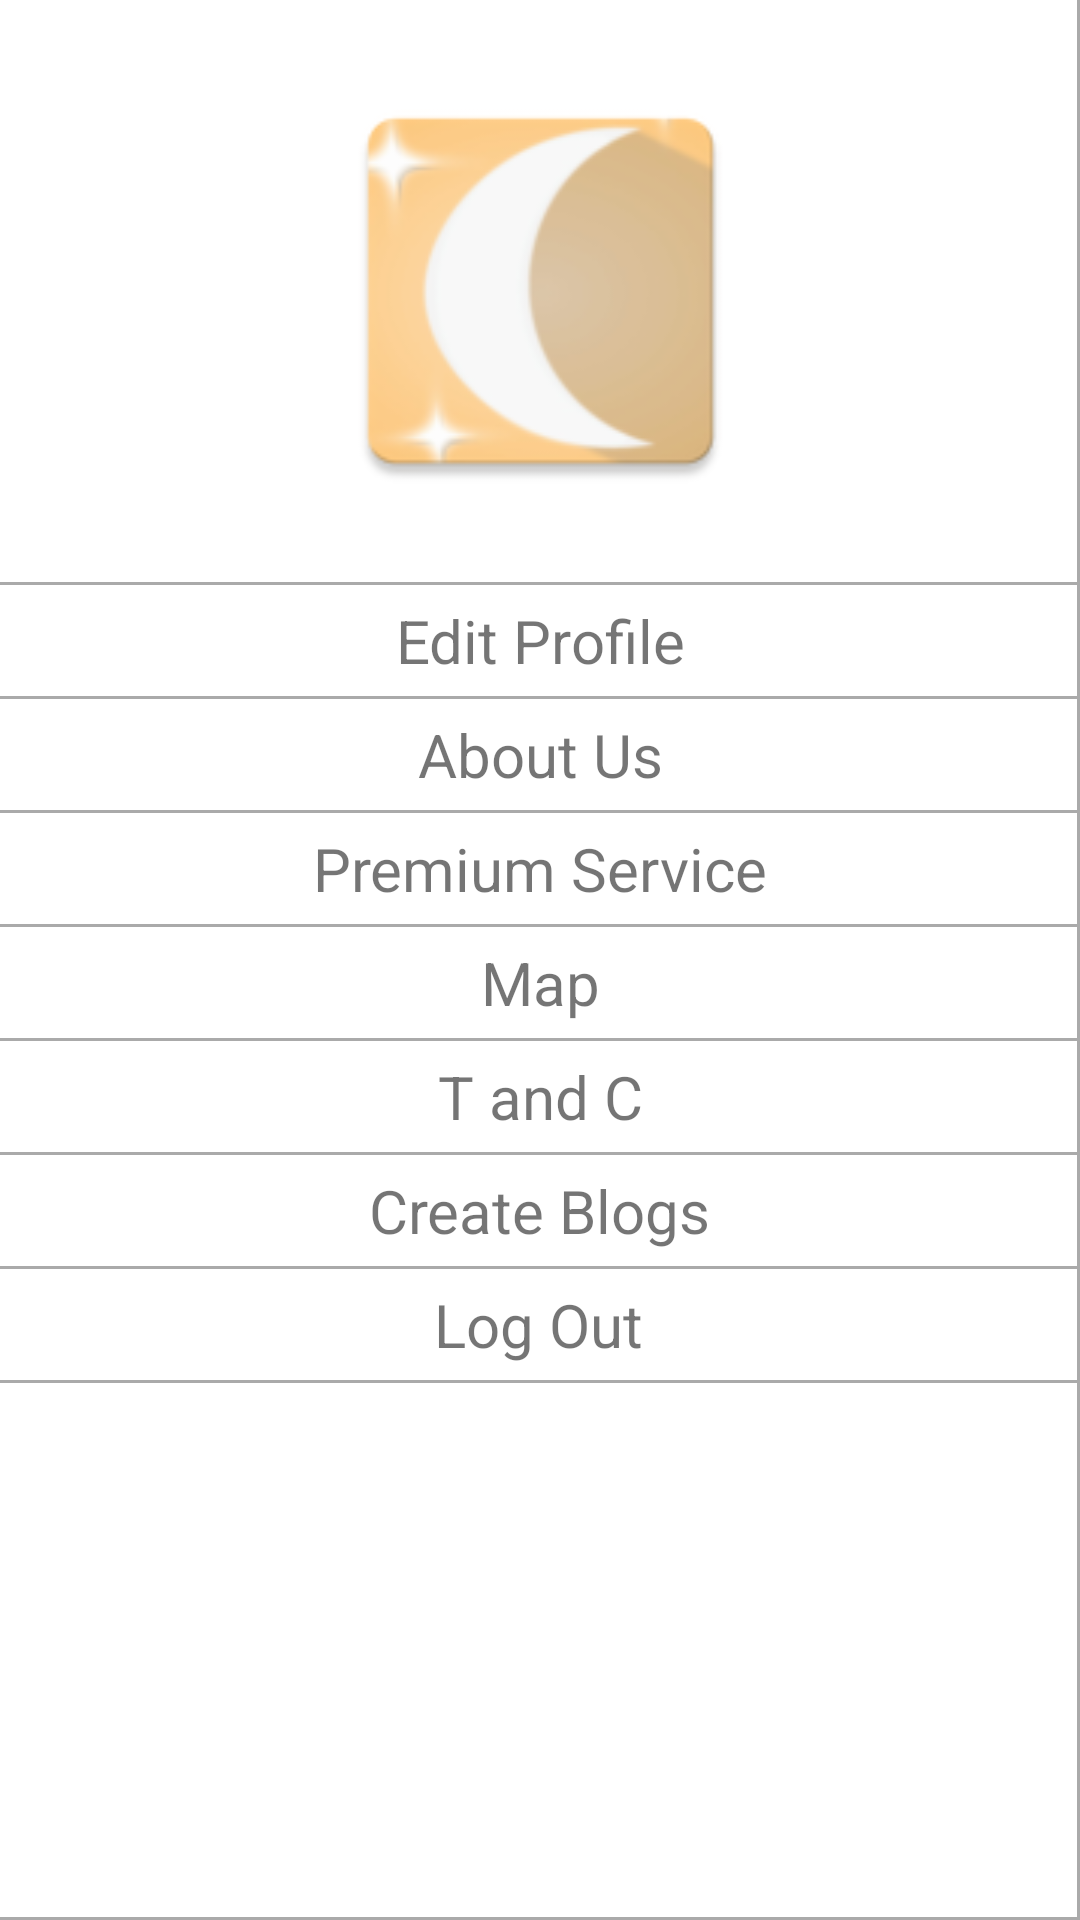

Write the Android layout XML for this screen, with the resource values it uses.
<!-- AndroidManifest.xml: application theme Theme.IgNight -->
<!-- res/layout/activity_side_menu2.xml -->
<?xml version="1.0" encoding="utf-8"?>
<androidx.constraintlayout.widget.ConstraintLayout xmlns:android="http://schemas.android.com/apk/res/android"
    xmlns:app="http://schemas.android.com/apk/res-auto"
    xmlns:tools="http://schemas.android.com/tools"
    android:layout_width="match_parent"
    android:layout_height="match_parent"
    tools:context=".side_menu">

    <ImageView
        android:id="@+id/profilepic_sidemenu"
        android:layout_width="145dp"
        android:layout_height="154dp"
        android:layout_marginTop="20dp"
        android:layout_marginBottom="20dp"
        android:src="@mipmap/ic_launcher"
        app:layout_constraintBottom_toTopOf="@+id/view10"
        app:layout_constraintEnd_toEndOf="parent"
        app:layout_constraintStart_toStartOf="parent"
        app:layout_constraintTop_toTopOf="parent" />

    <View
        android:id="@+id/view10"
        android:layout_width="match_parent"
        android:layout_height="1dp"
        android:layout_marginBottom="5dp"
        android:background="@android:color/darker_gray"
        app:layout_constraintBottom_toTopOf="@+id/editprofile_sidemenu"
        app:layout_constraintEnd_toEndOf="parent"
        app:layout_constraintHorizontal_bias="0.0"
        app:layout_constraintStart_toStartOf="parent"
        app:layout_constraintTop_toBottomOf="@+id/profilepic_sidemenu" />

    <View
        android:id="@+id/view11"
        android:layout_width="match_parent"
        android:layout_height="1dp"
        android:layout_marginTop="5dp"
        android:layout_marginBottom="5dp"
        android:background="@android:color/darker_gray"
        app:layout_constraintBottom_toTopOf="@+id/aboutus_sidemenu"
        app:layout_constraintEnd_toEndOf="parent"
        app:layout_constraintHorizontal_bias="0.0"
        app:layout_constraintStart_toStartOf="parent"
        app:layout_constraintTop_toBottomOf="@+id/editprofile_sidemenu" />

    <View
        android:id="@+id/view12"
        android:layout_width="match_parent"
        android:layout_height="1dp"
        android:layout_marginTop="5dp"
        android:layout_marginBottom="5dp"
        android:background="@android:color/darker_gray"
        app:layout_constraintBottom_toTopOf="@+id/premium_sidemenu"
        app:layout_constraintEnd_toEndOf="parent"
        app:layout_constraintHorizontal_bias="0.0"
        app:layout_constraintStart_toStartOf="parent"
        app:layout_constraintTop_toBottomOf="@+id/aboutus_sidemenu" />

    <View
        android:id="@+id/view13"
        android:layout_width="match_parent"
        android:layout_height="1dp"
        android:layout_marginTop="5dp"
        android:layout_marginBottom="5dp"
        android:background="@android:color/darker_gray"
        app:layout_constraintBottom_toTopOf="@+id/map_sidemenu"
        app:layout_constraintEnd_toEndOf="parent"
        app:layout_constraintHorizontal_bias="0.0"
        app:layout_constraintStart_toStartOf="parent"
        app:layout_constraintTop_toBottomOf="@+id/premium_sidemenu" />

    <View
        android:id="@+id/view14"
        android:layout_width="match_parent"
        android:layout_height="1dp"
        android:layout_marginTop="5dp"
        android:layout_marginBottom="5dp"
        android:background="@android:color/darker_gray"
        app:layout_constraintBottom_toTopOf="@+id/TandC_sidemenu"
        app:layout_constraintEnd_toEndOf="parent"
        app:layout_constraintHorizontal_bias="1.0"
        app:layout_constraintStart_toStartOf="parent"
        app:layout_constraintTop_toBottomOf="@+id/map_sidemenu" />

    <View
        android:id="@+id/view15"
        android:layout_width="match_parent"
        android:layout_height="1dp"
        android:layout_marginTop="5dp"
        android:layout_marginBottom="5dp"
        android:background="@android:color/darker_gray"
        app:layout_constraintBottom_toTopOf="@+id/menuCreateBlogBtn"
        app:layout_constraintEnd_toEndOf="parent"
        app:layout_constraintHorizontal_bias="0.0"
        app:layout_constraintStart_toStartOf="parent"
        app:layout_constraintTop_toBottomOf="@+id/TandC_sidemenu" />

    <View
        android:id="@+id/view"
        android:layout_width="match_parent"
        android:layout_height="1dp"
        android:layout_marginTop="5dp"
        android:layout_marginBottom="5dp"
        android:background="@android:color/darker_gray"
        app:layout_constraintBottom_toTopOf="@+id/logout_sidemenu"
        app:layout_constraintEnd_toEndOf="parent"
        app:layout_constraintHorizontal_bias="0.0"
        app:layout_constraintStart_toStartOf="parent"
        app:layout_constraintTop_toBottomOf="@+id/menuCreateBlogBtn" />

    <View
        android:id="@+id/view16"
        android:layout_width="match_parent"
        android:layout_height="1dp"
        android:layout_marginTop="5dp"
        android:background="@android:color/darker_gray"
        app:layout_constraintEnd_toEndOf="parent"
        app:layout_constraintHorizontal_bias="0.0"
        app:layout_constraintStart_toStartOf="parent"
        app:layout_constraintTop_toBottomOf="@+id/logout_sidemenu" />

    <View
        android:id="@+id/view18"
        android:layout_width="1dp"
        android:layout_height="match_parent"
        android:background="@android:color/darker_gray"
        app:layout_constraintBottom_toTopOf="@+id/view16"
        app:layout_constraintEnd_toEndOf="parent"
        app:layout_constraintTop_toBottomOf="@+id/logout_sidemenu" />

    <View
        android:id="@+id/view17"
        android:layout_width="match_parent"
        android:layout_height="1dp"
        android:background="@android:color/darker_gray"
        app:layout_constraintBottom_toBottomOf="parent"
        app:layout_constraintEnd_toEndOf="parent"
        app:layout_constraintHorizontal_bias="0.0"
        app:layout_constraintStart_toStartOf="parent" />

    <TextView
        android:id="@+id/editprofile_sidemenu"
        android:layout_width="wrap_content"
        android:layout_height="wrap_content"
        android:text="Edit Profile"
        android:textSize="20sp"
        app:layout_constraintBottom_toTopOf="@+id/view11"
        app:layout_constraintEnd_toEndOf="parent"
        app:layout_constraintHorizontal_bias="0.5"
        app:layout_constraintStart_toStartOf="parent"
        app:layout_constraintTop_toBottomOf="@+id/view10" />

    <TextView
        android:id="@+id/aboutus_sidemenu"
        android:layout_width="wrap_content"
        android:layout_height="wrap_content"
        android:text="About Us"
        android:textSize="20sp"
        app:layout_constraintBottom_toTopOf="@+id/view12"
        app:layout_constraintEnd_toEndOf="parent"
        app:layout_constraintHorizontal_bias="0.501"
        app:layout_constraintStart_toStartOf="parent"
        app:layout_constraintTop_toBottomOf="@+id/view11" />

    <TextView
        android:id="@+id/premium_sidemenu"
        android:layout_width="wrap_content"
        android:layout_height="wrap_content"
        android:text="Premium Service"
        android:textSize="20sp"
        app:layout_constraintBottom_toTopOf="@+id/view13"
        app:layout_constraintEnd_toEndOf="parent"
        app:layout_constraintHorizontal_bias="0.5"
        app:layout_constraintStart_toStartOf="parent"
        app:layout_constraintTop_toBottomOf="@+id/view12" />

    <TextView
        android:id="@+id/map_sidemenu"
        android:layout_width="wrap_content"
        android:layout_height="wrap_content"
        android:text="Map"
        android:textSize="20sp"
        app:layout_constraintBottom_toTopOf="@+id/view14"
        app:layout_constraintEnd_toEndOf="parent"
        app:layout_constraintHorizontal_bias="0.5"
        app:layout_constraintStart_toStartOf="parent"
        app:layout_constraintTop_toBottomOf="@+id/view13" />

    <TextView
        android:id="@+id/TandC_sidemenu"
        android:layout_width="wrap_content"
        android:layout_height="wrap_content"
        android:text="T and C"
        android:textSize="20sp"
        app:layout_constraintBottom_toTopOf="@+id/view15"
        app:layout_constraintEnd_toEndOf="parent"
        app:layout_constraintHorizontal_bias="0.5"
        app:layout_constraintStart_toStartOf="parent"
        app:layout_constraintTop_toBottomOf="@+id/view14" />

    <TextView
        android:id="@+id/menuCreateBlogBtn"
        android:layout_width="wrap_content"
        android:layout_height="wrap_content"
        android:text="Create Blogs"
        android:textSize="20sp"
        app:layout_constraintBottom_toTopOf="@+id/view"
        app:layout_constraintEnd_toEndOf="parent"
        app:layout_constraintStart_toStartOf="parent"
        app:layout_constraintTop_toBottomOf="@+id/view15" />

    <TextView
        android:id="@+id/logout_sidemenu"
        android:layout_width="wrap_content"
        android:layout_height="wrap_content"
        android:text="Log Out"
        android:textSize="20sp"
        app:layout_constraintBottom_toTopOf="@+id/view16"
        app:layout_constraintEnd_toEndOf="parent"
        app:layout_constraintEnd_toStartOf="@+id/view18"
        app:layout_constraintHorizontal_bias="0.5"
        app:layout_constraintStart_toStartOf="parent"
        app:layout_constraintTop_toBottomOf="@+id/view" />

</androidx.constraintlayout.widget.ConstraintLayout>
<!-- resources referenced by this layout -->
<resources>
  <!-- mipmap ic_launcher: png bitmap (mipmap-hdpi, 4729 bytes) -->
  <style name="Theme.IgNight" parent="Theme.MaterialComponents.Light.NoActionBar">
          
          <item name="colorPrimary">#fcc267</item>
          <item name="colorPrimaryVariant">#fcc267</item>
          <item name="colorOnPrimary">@color/white</item>
          
          <item name="colorSecondary">#fcc267</item>
          <item name="colorSecondaryVariant">#fcc267</item>
          <item name="colorOnSecondary">@color/black</item>
          
          <item name="android:statusBarColor" tools:targetApi="l">?attr/colorPrimaryVariant</item>
          
      </style>
  <color name="white">#FFFFFFFF</color>
  <color name="black">#FF000000</color>
</resources>
